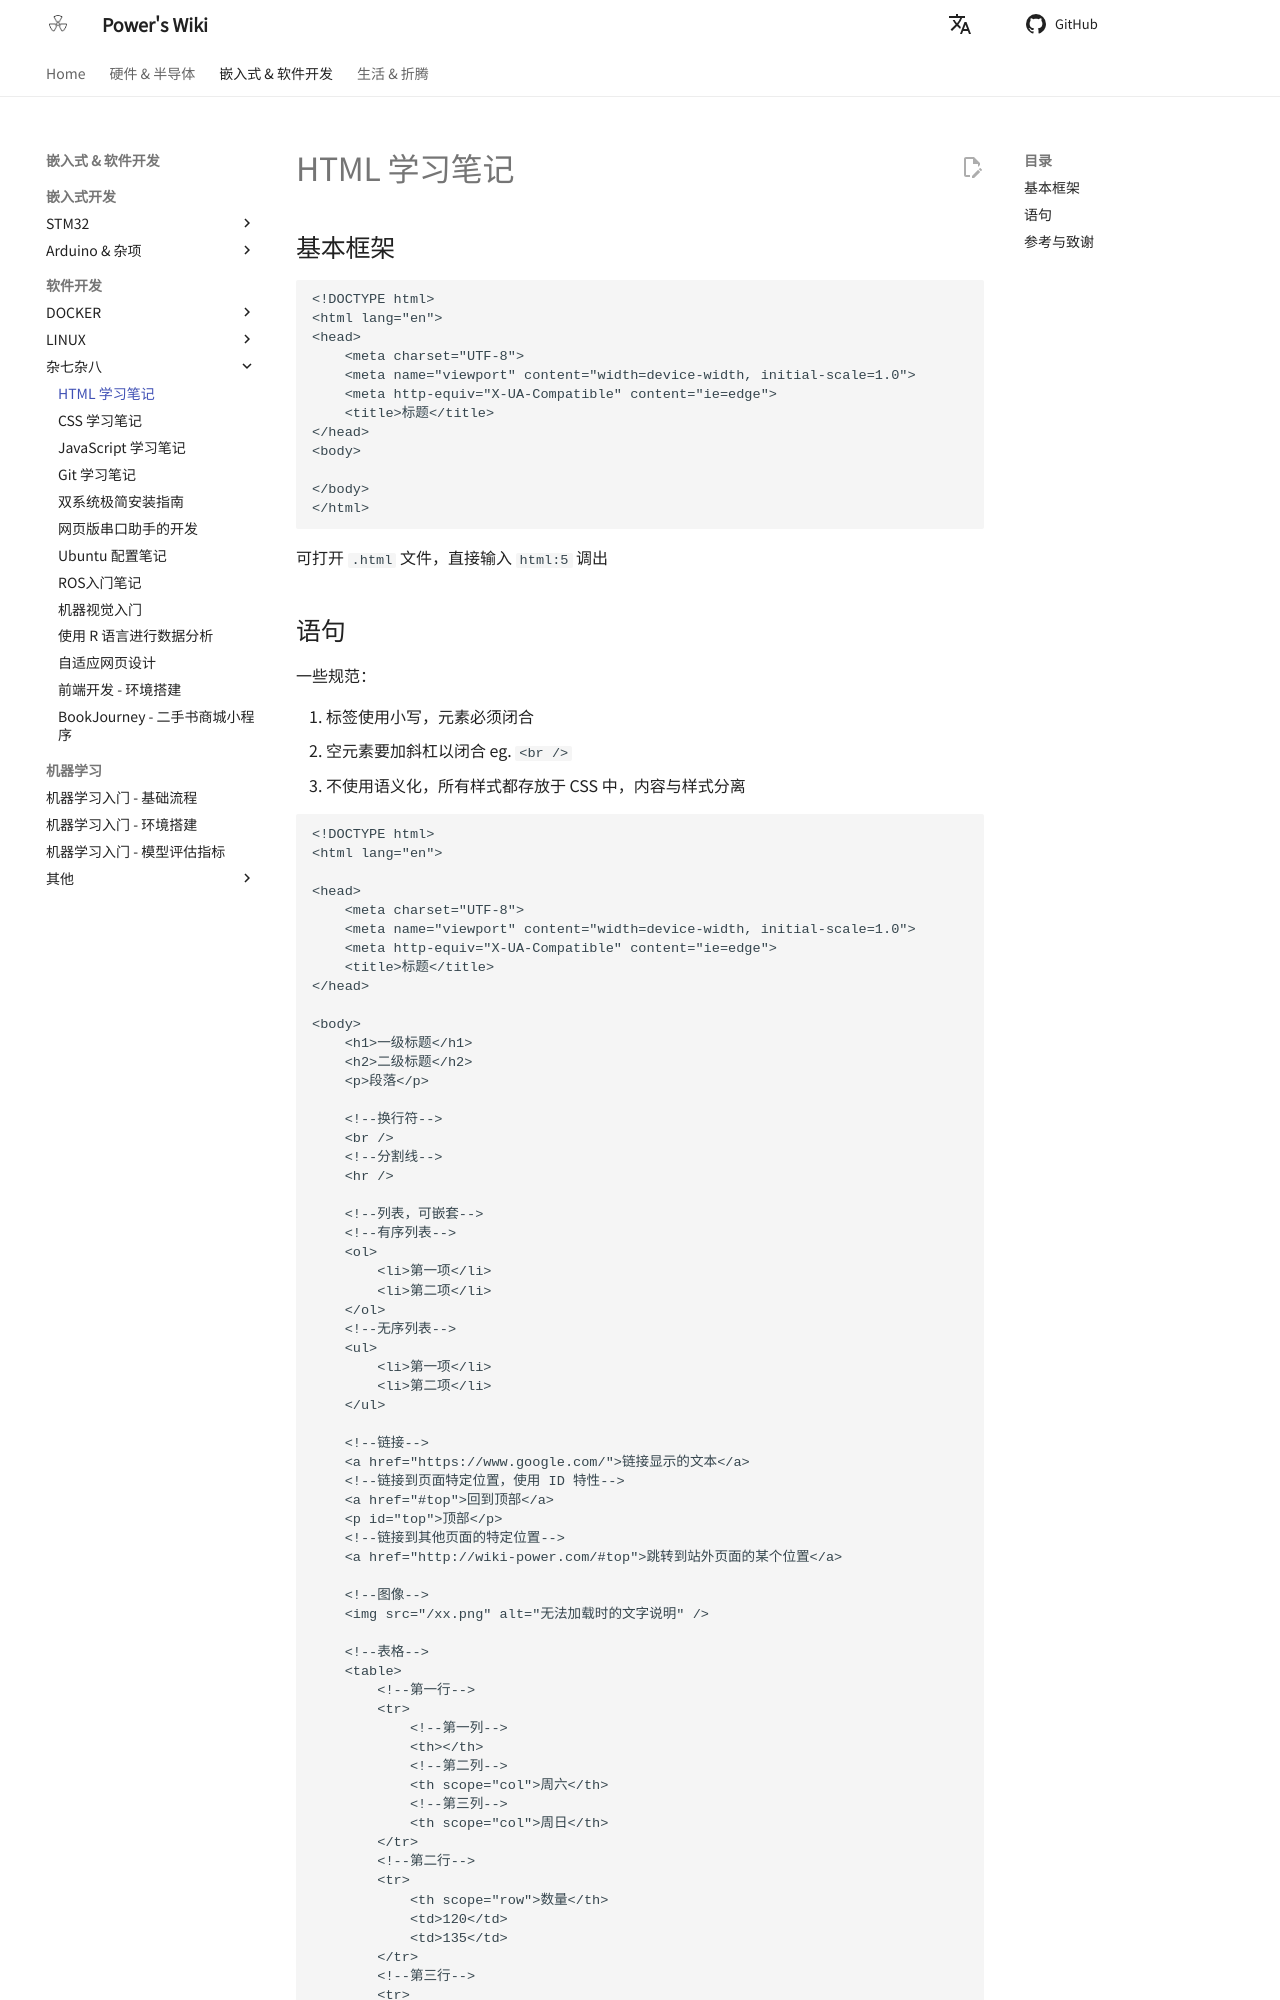

repository: linyuxuanlin/Wiki_MkDocs · page: HTML学习笔记/index.html · generator: mkdocs

---
id: HTML学习笔记
title: HTML 学习笔记
---

## 基本框架

```markup
<!DOCTYPE html>
<html lang="en">
<head>
    <meta charset="UTF-8">
    <meta name="viewport" content="width=device-width, initial-scale=1.0">
    <meta http-equiv="X-UA-Compatible" content="ie=edge">
    <title>标题</title>
</head>
<body>

</body>
</html>
```

可打开 `.html` 文件，直接输入 `html:5` 调出
